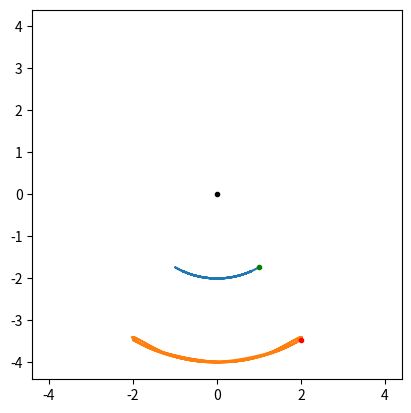

The matplotlib source for this figure:
import numpy as np
import matplotlib.pyplot as plt

# Stats
m_1        = 1
m_2        = 1
L_1        = 2
L_2        = 2
g          = 9.81

# Tid og intervaller
t_max      = 10
N          = 100000
dt         = (t_max/N)

# Arrays vi lagrer data i
T          = np.zeros(N)
theta_1    = np.zeros(N)
theta_2    = np.zeros(N)
tv_1       = np.zeros(N)
tv_2       = np.zeros(N)
ta_1       = np.zeros(N)
ta_2       = np.zeros(N)

# Initialbetingelser
theta_1_0  = np.pi/6#1/1000
theta_2_0  = np.pi/6#((2)**(1/2))/1000
tv_1_0     = 0
tv_2_0     = 0
ta_1_0     = 0
ta_2_0     = 0

# Legger initialbetingelsene inn in arrayene
theta_1[0] = theta_1_0
theta_2[0] = theta_2_0
tv_1[0]    = tv_1_0
tv_2[0]    = tv_2_0
ta_1[0]    = ta_1_0
ta_2[0]    = ta_2_0

# Funksjoner som finner M og a
def get_M(q_1,q_2):
    M_1 = (m_1 + m_2)*(L_1**2)
    M_2 = m_2*L_1*L_2*np.cos(q_2-q_1)
    M_3 = m_2*L_1*L_2*np.cos(q_2-q_1)
    M_4 = m_2*(L_2**2)
    M = np.matrix([[M_1,M_2],[M_3,M_4]])
    return M

def get_a(q_1,q_2,v_1,v_2):
    #a_1 = 2*L_1*L_2*v_1*v_2*np.sin(q_2-q_1)-(m_1+m_2)*g*L_1*(np.sin(q_1))+2*L_1*L_2*v_2*np.sin(q_2-q_1)*(v_2-v_1)
    #a_2 = 2*L_1*L_2*v_1*v_2*np.sin(q_1-q_2)-(m_2)*g*L_1*(np.sin(q_2))+2*L_1*L_2*v_1*np.sin(q_2-q_1)*(v_2-v_1)
    a_1 = m_2*L_1*L_2*v_2*v_2*np.sin(q_2-q_1)-(m_1+m_2)*g*L_1*(np.sin(q_1))
    a_2 = m_2*L_1*L_2*v_1*v_1*np.sin(q_2-q_1)-(m_2)*g*L_2*(np.sin(q_2))
    a = np.matrix([[a_1],[a_2]])
    return a

# Funksjon som genererer liste over ticks som skal brukes langs y-aksen
def get_ticks(n,l_min,l_max):
    pi_min = round(l_min/np.pi,2)
    pi_max = round(l_max/np.pi,2)

    diff = int((pi_max - pi_min)*n)
    ticks = [round(pi_min*n,2)]
    for i in range(1,diff):
        ticks.append(int(int(pi_min*n) + i))
    ticks.append(round(pi_max*n,2))
    tickvalues = np.array(ticks) * (np.pi/n)

    return(tickvalues,ticks)

def get_limits(l):
    return(max([abs(max(l)),abs(min(l))]))

# Loekke :)
for i in range(1,N):
    M_i = get_M(theta_1[i-1],theta_2[i-1])
    a_i = get_a(theta_1[i-1],theta_2[i-1],tv_1[i-1],tv_2[i-1])
    M_i_inv = np.linalg.inv(M_i)

    t_a_vector = M_i_inv * a_i

    #print(t_a_vector)

    ta_1[i] = t_a_vector[0]
    ta_2[i] = t_a_vector[1]
    tv_1[i] = tv_1[i-1] + ta_1[i] * dt
    tv_2[i] = tv_2[i-1] + ta_2[i] * dt
    theta_1[i] = theta_1[i-1] + tv_1[i] * dt
    theta_2[i] = theta_2[i-1] + tv_2[i] * dt
    T[i] = T[i-1] + dt


Plot_Time = False
if Plot_Time:

    plt.plot(T,theta_1)
    plt.plot(T,theta_2)

    def x_1(t):
        return((1/1000)            *   np.cos(t*(((2-(2)**(1/2))*9.81)/2)**(1/2)))
    def x_2(t):
        return(((2**(1/2))/1000)   *   np.cos(t*(((2-(2)**(1/2))*9.81)/2)**(1/2)))

    #plt.plot(T,x_1(T))
    #plt.plot(T,x_2(T))

    # Changing the ticks of the y-axis
    Ticks = get_ticks(2,min([min(theta_1),min(theta_2)]),max([max(theta_1),max(theta_2)]))
    if(Ticks[1] != [-0.0,0.0]):
        plt.yticks(Ticks[0],Ticks[1])
else:

    Nineties = np.ones(len(theta_1)) * (np.pi/2)

    X_1 = np.cos(theta_1 - Nineties) * L_1;
    Y_1 = np.sin(theta_1 - Nineties) * L_1;
    X_2 = X_1 + np.cos(theta_2 - Nineties) * L_2;
    Y_2 = Y_1 + np.sin(theta_2 - Nineties) * L_2;

    fig, ax = plt.subplots()
    r_1, = ax.plot(X_1,Y_1)
    r_2, = ax.plot(X_2,Y_2)
    lims = get_limits([get_limits(X_2),get_limits(Y_2)]) *1.1

    ax.plot(0,0,".",color = "k")
    ax.plot(X_1[0],Y_1[0],".",color = "green")
    ax.plot(X_2[0],Y_2[0],".",color = "red")
    plt.axis('square')
    plt.xlim(-lims,lims)
    plt.ylim(-lims,lims)

    print(theta_1[-1],theta_2[-1])

plt.show()
